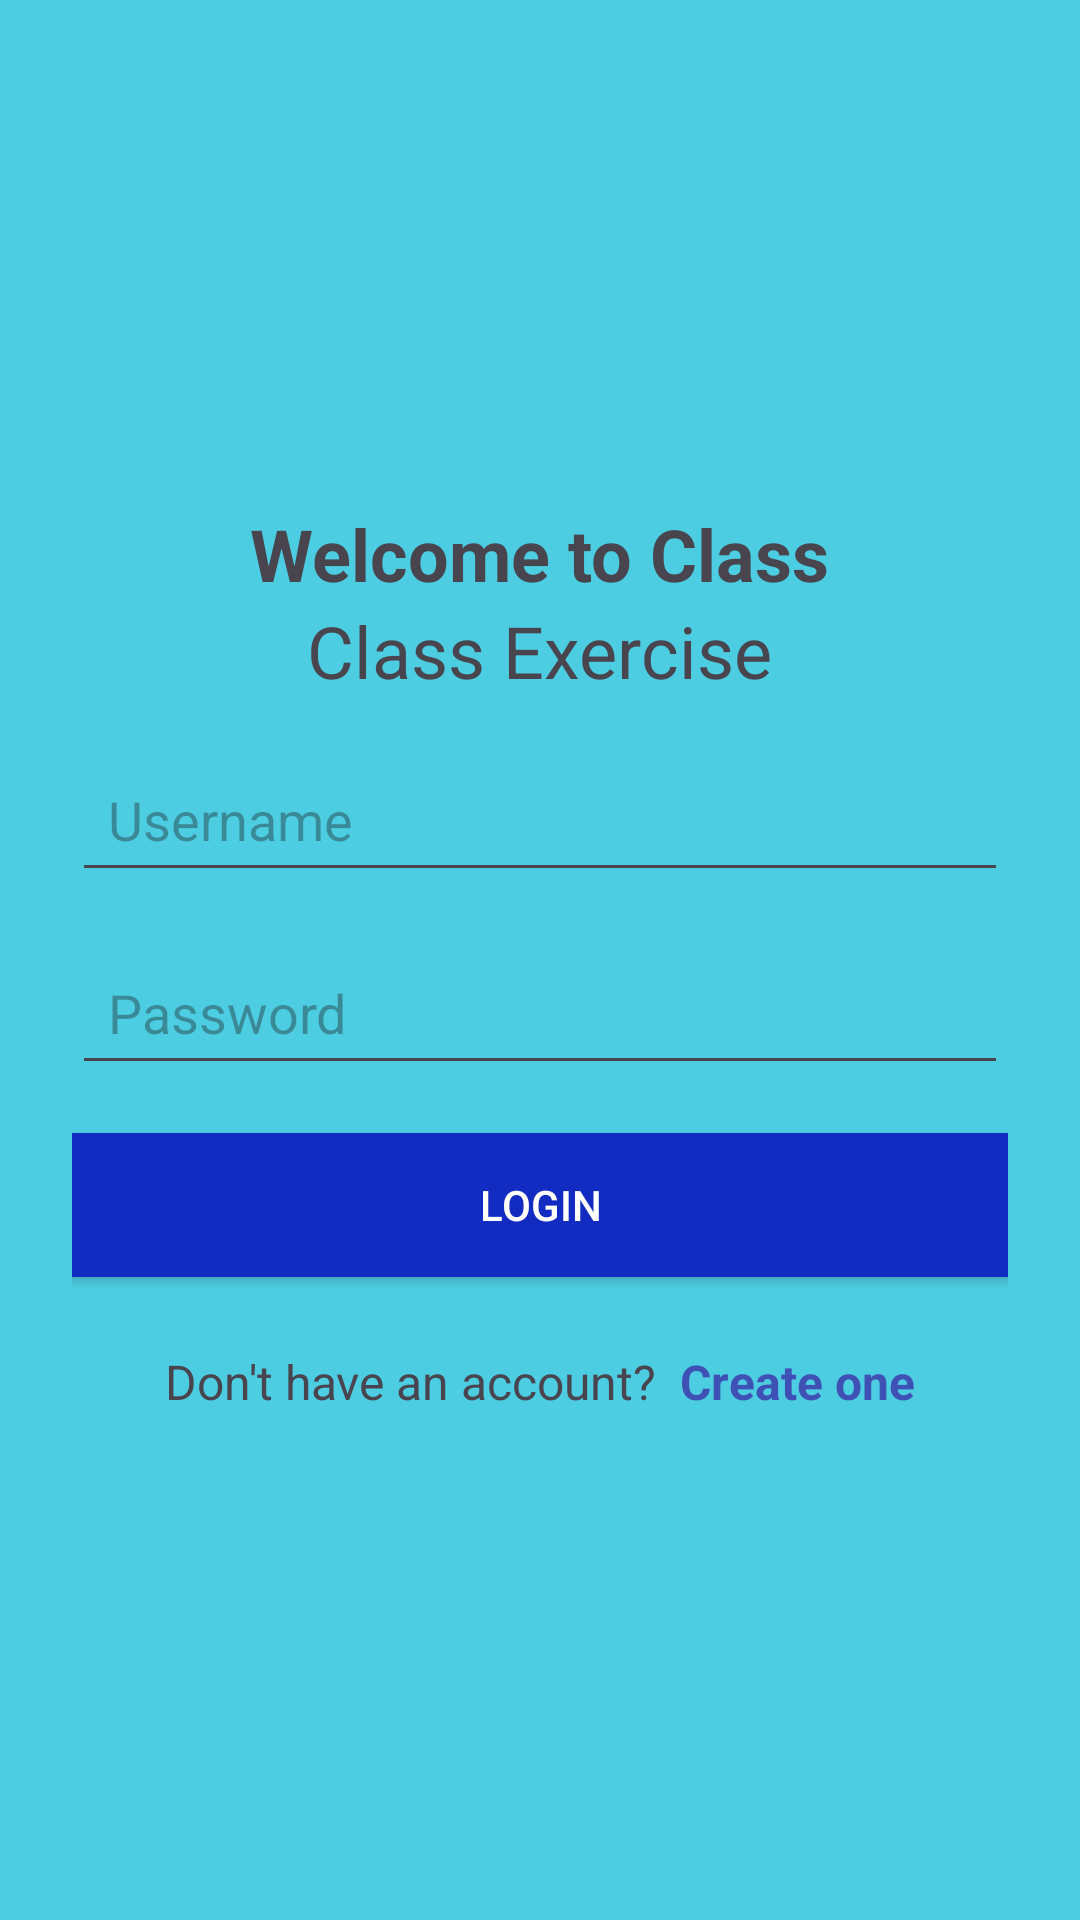

Produce the Android XML layout that renders to this screen, including the resource entries it uses.
<!-- AndroidManifest.xml: application theme Theme.MyApplication2_ -->
<!-- res/layout/activity_main.xml -->
<?xml version="1.0" encoding="utf-8"?>
<LinearLayout
    xmlns:android="http://schemas.android.com/apk/res/android"
    xmlns:tools="http://schemas.android.com/tools"
    android:id="@+id/main"
    android:layout_width="match_parent"
    android:layout_height="match_parent"
    android:gravity="center"
    android:orientation="vertical"
    android:background="#B100BCD4"
    android:padding="24dp"
    tools:context=".MainActivity">

    <TextView
        android:id="@+id/Welcome"
        android:gravity="center"
        android:text="Welcome to Class"
        android:textSize="24sp"
        android:textStyle="bold"
        android:layout_width="wrap_content"
        android:layout_height="wrap_content" />

    <TextView
        android:id="@+id/tag_state_description"
        android:gravity="center"
        android:text="Class Exercise"
        android:textSize="24sp"
        android:layout_marginBottom="16dp"
        android:layout_width="wrap_content"
        android:layout_height="wrap_content" />

    <EditText
        android:id="@+id/Username"
        android:layout_width="match_parent"
        android:layout_height="wrap_content"
        android:hint="Username"
        android:inputType="text"
        android:minHeight="48dp"
        android:padding="12dp"
        android:layout_marginBottom="16dp" />

    <EditText
        android:id="@+id/Password"
        android:layout_width="match_parent"
        android:layout_height="wrap_content"
        android:hint="Password"
        android:inputType="textPassword"
        android:minHeight="48dp"
        android:padding="12dp"
        android:layout_marginBottom="16dp" />

    <Button
        android:id="@+id/Login"
        android:layout_width="match_parent"
        android:layout_height="wrap_content"
        android:background="#122CC1"
        android:text="Login"
        android:textColor="#FFFFFF"
        android:minHeight="48dp"
        android:padding="12dp"
        android:layout_marginBottom="24dp" />

    <LinearLayout
        android:gravity="center"
        android:orientation="horizontal"
        android:layout_width="wrap_content"
        android:layout_height="wrap_content">

        <TextView
            android:textSize="16sp"
            android:text="Don't have an account?"
            android:layout_width="wrap_content"
            android:layout_height="wrap_content" />

        <TextView
            android:id="@+id/CreateAccount"
            android:text=" Create one"
            android:textSize="16sp"
            android:textColor="#3F51B5"
            android:textStyle="bold"
            android:layout_width="wrap_content"
            android:layout_height="wrap_content"
            android:layout_marginStart="4dp" />
    </LinearLayout>

</LinearLayout>
<!-- resources referenced by this layout -->
<resources>
  <style name="Theme.MyApplication2_" parent="Base.Theme.MyApplication2_" />
  <style name="Base.Theme.MyApplication2_" parent="Theme.Material3.DayNight.NoActionBar">
          
          
      </style>
</resources>
